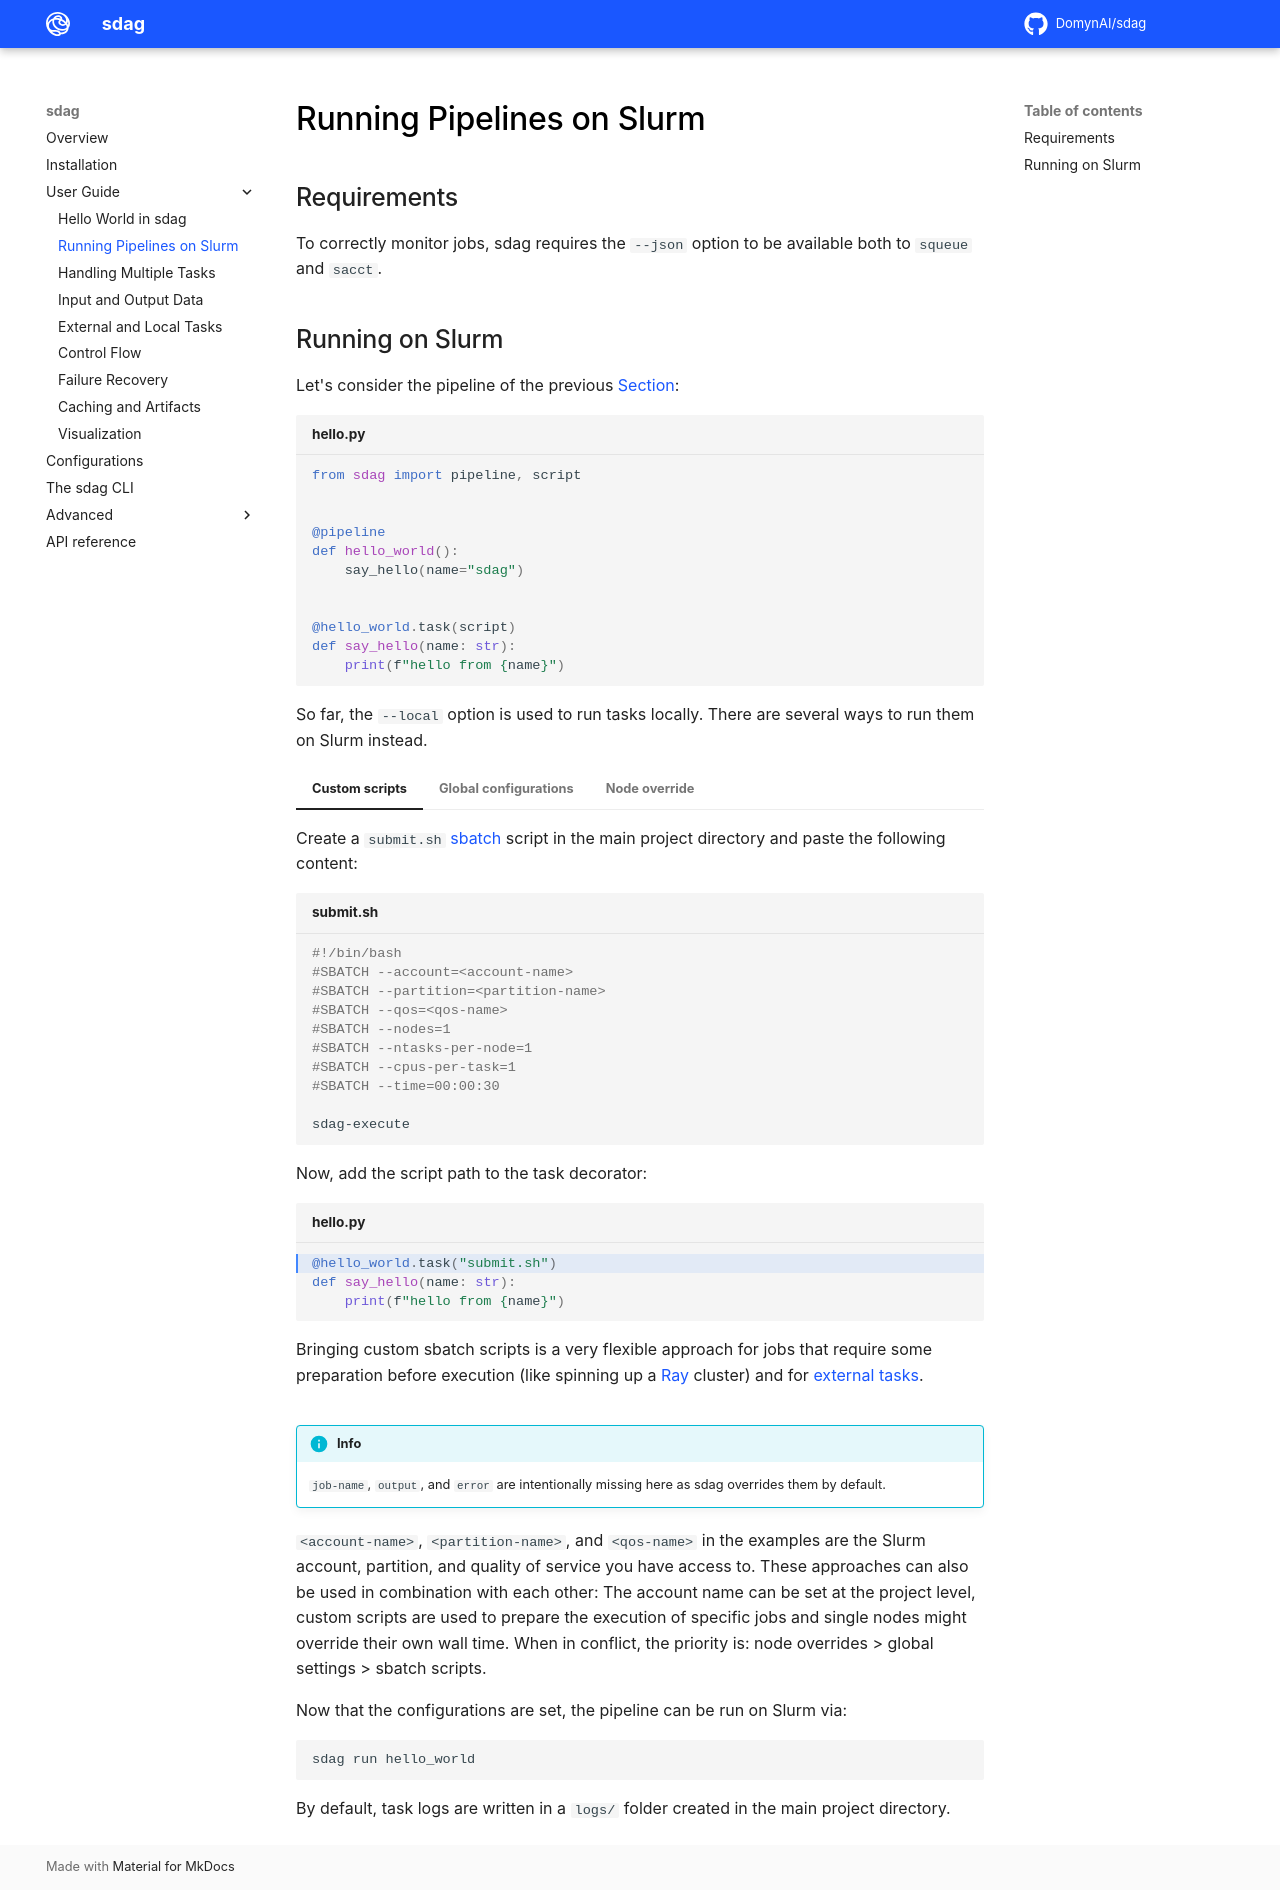

repository: DomynAI/sdag · page: user_guide/hello_world_slurm/index.html · generator: mkdocs

# Running Pipelines on Slurm

## Requirements

To correctly monitor jobs, sdag requires the `--json` option to be available both to `squeue` and `sacct`.

## Running on Slurm

Let's consider the pipeline of the previous [Section](./hello_world.md):

```py title="hello.py"
from sdag import pipeline, script


@pipeline
def hello_world():
    say_hello(name="sdag")


@hello_world.task(script)
def say_hello(name: str):
    print(f"hello from {name}")
```

So far, the `--local` option is used to run tasks locally. There are several ways to run them on Slurm instead.


=== "Custom scripts"
    Create a `submit.sh` [sbatch](https://slurm.schedmd.com/sbatch.html) script in the main project directory and paste the following content:

    ```sh title="submit.sh"
    #!/bin/bash
    #SBATCH --account=<account-name>
    #SBATCH --partition=<partition-name>
    #SBATCH --qos=<qos-name>
    #SBATCH --nodes=1
    #SBATCH --ntasks-per-node=1
    #SBATCH --cpus-per-task=1
    #SBATCH --time=00:00:30

    sdag-execute
    ```

    Now, add the script path to the task decorator:

    ```py title="hello.py" hl_lines="1"
    @hello_world.task("submit.sh")
    def say_hello(name: str):
        print(f"hello from {name}")
    ```

    Bringing custom sbatch scripts is a very flexible approach for jobs that require some preparation before execution (like spinning up a [Ray](https://www.ray.io/) cluster) and for [external tasks](./external_tasks.md).

=== "Global configurations"
    Add the following configurations to your `pyproject.toml` file:

    ```toml title="pyproject.toml"
    [tool.sdag]
    account="<account-name>"
    partition="<partition-name>"
    qos="<qos-name>"
    nodes=1
    cpus-per-task=1
    time="00:02:00"
    ```

    These configurations are applied globally or to groups of tasks. Check out [Configuration](../configurations.md) for details.

=== "Node override"
    Modify the pipeline as follows:

    ```py title="hello.py"
    @pipeline
    def hello_world():
        t = say_hello(name="sdag")
        t.slurm.account = "<account-name>"
        t.slurm.partition = "<partition-name>"
        t.slurm.qos = "<qos-name>"
        t.slurm.nodes = 1
        t.slurm.ntasks_per_node = 1
        t.slurm.cpus_per_task = 1
        t.slurm.time = "00:00:30"
    ```

    This approach works best for fine tuning some configurations for specific nodes. Check out the [Override](../advanced/override.md) section for details.

!!!info
    `job-name`, `output`, and `error` are intentionally missing here as sdag overrides them by default.

`<account-name>`, `<partition-name>`, and `<qos-name>` in the examples are the Slurm account, partition, and quality of service you have access to.
These approaches can also be used in combination with each other: The account name can be set at the project level, custom scripts are used to prepare the execution of specific jobs and single nodes might override their own wall time. When in conflict, the priority is: node overrides > global settings > sbatch scripts.

Now that the configurations are set, the pipeline can be run on Slurm via:

```sh
sdag run hello_world
```

By default, task logs are written in a `logs/` folder created in the main project directory.
